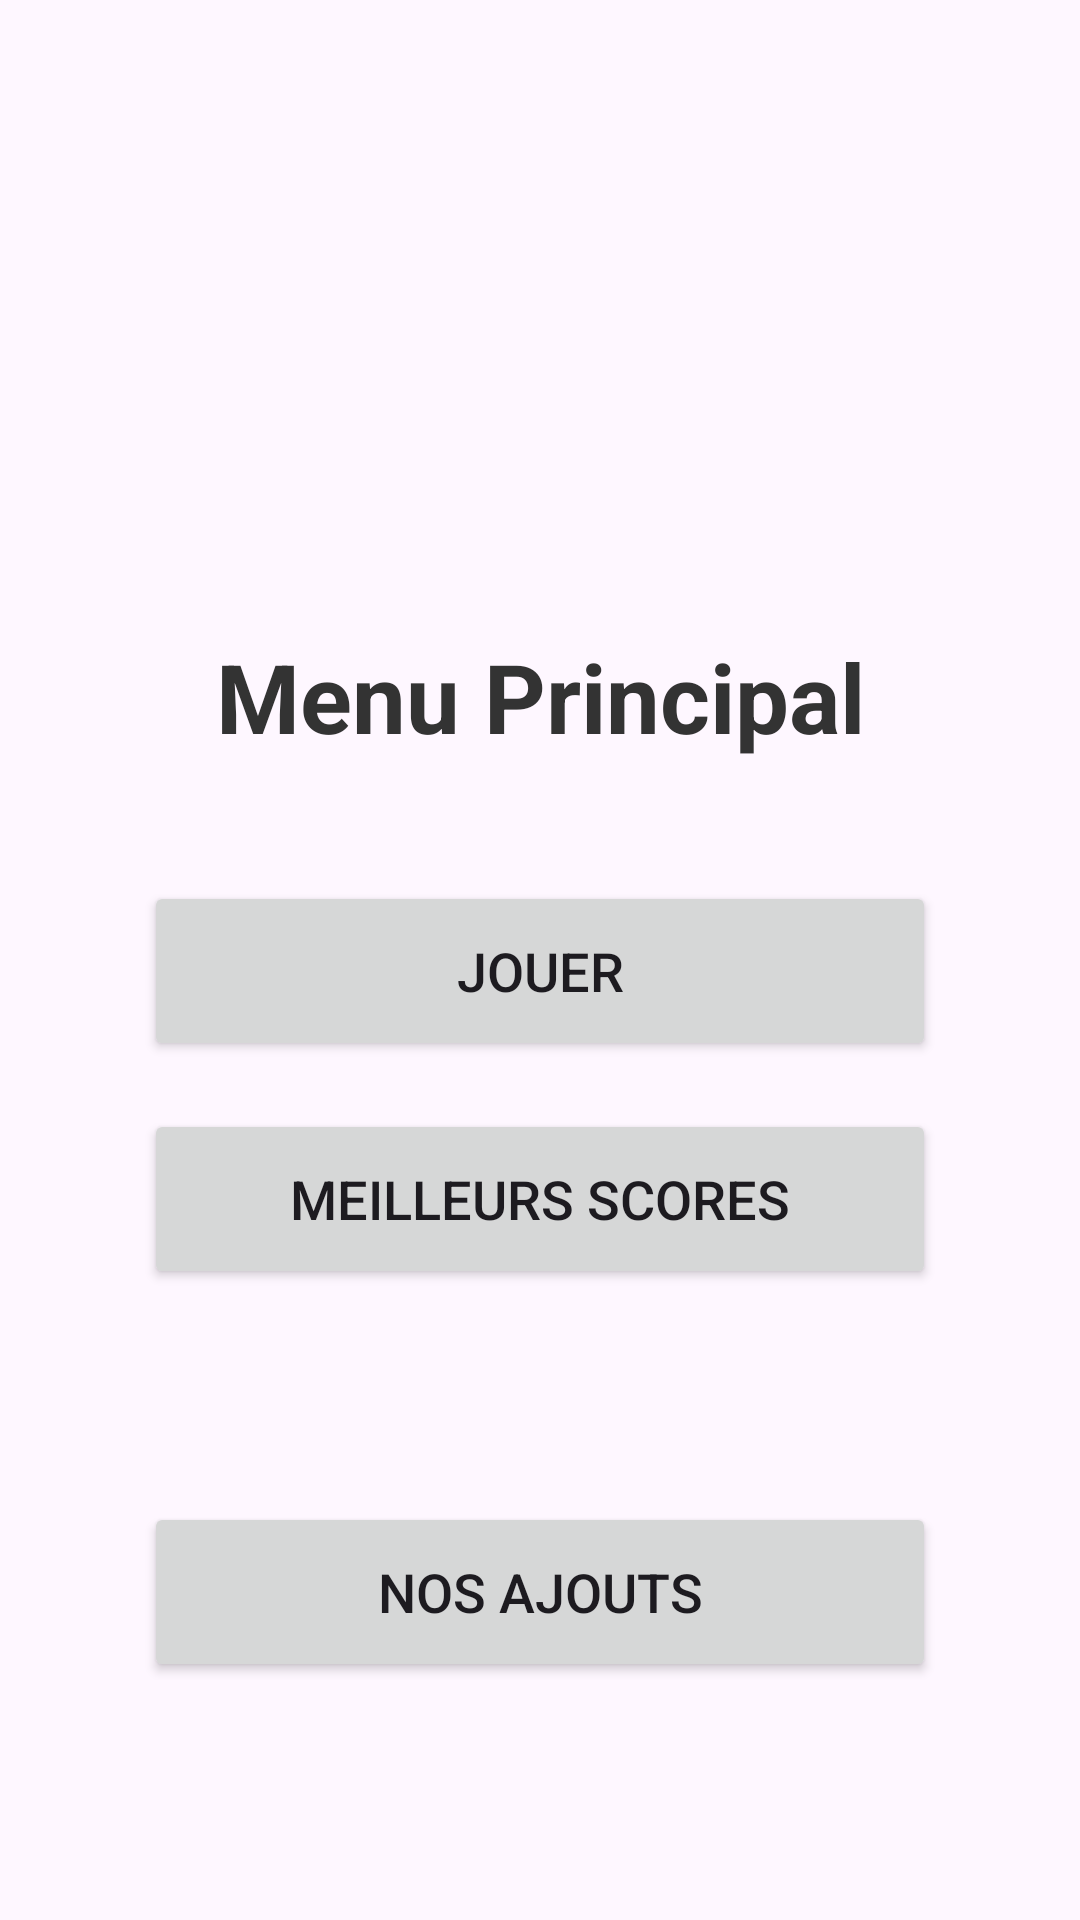

Android layout source for this screen:
<!-- AndroidManifest.xml: application theme Theme.ProjetAndroid -->
<!-- res/layout/activity_main.xml -->
<?xml version="1.0" encoding="utf-8"?>
<androidx.constraintlayout.widget.ConstraintLayout xmlns:android="http://schemas.android.com/apk/res/android"
    xmlns:app="http://schemas.android.com/apk/res-auto"
    xmlns:tools="http://schemas.android.com/tools"
    android:layout_width="match_parent"
    android:layout_height="match_parent"
    android:padding="24dp"
    tools:context=".MainActivity">

    <TextView
        android:id="@+id/tvTitle"
        android:layout_width="wrap_content"
        android:layout_height="wrap_content"
        android:text="@string/menu_title"
        android:textSize="32sp"
        android:textStyle="bold"
        android:textColor="#333333"
        android:layout_marginBottom="40dp"
        app:layout_constraintBottom_toTopOf="@id/btnPlay"
        app:layout_constraintEnd_toEndOf="parent"
        app:layout_constraintStart_toStartOf="parent"
        app:layout_constraintTop_toTopOf="parent"
        app:layout_constraintVertical_chainStyle="packed" />

    <Button
        android:id="@+id/btnPlay"
        android:layout_width="0dp"
        android:layout_height="60dp"
        android:text="@string/btn_play"
        android:textSize="18sp"
        android:layout_marginBottom="16dp"
        android:layout_marginHorizontal="24dp"
        app:layout_constraintBottom_toTopOf="@id/btnHighscores"
        app:layout_constraintEnd_toEndOf="parent"
        app:layout_constraintStart_toStartOf="parent"
        app:layout_constraintTop_toBottomOf="@id/tvTitle" />

    <Button
        android:id="@+id/btnHighscores"
        android:layout_width="0dp"
        android:layout_height="60dp"
        android:text="@string/btn_highscores"
        android:textSize="18sp"
        android:layout_marginHorizontal="24dp"
        app:layout_constraintBottom_toBottomOf="parent"
        app:layout_constraintEnd_toEndOf="parent"
        app:layout_constraintStart_toStartOf="parent"
        app:layout_constraintTop_toBottomOf="@id/btnPlay" />

    <Button
        android:id="@+id/btnFeatures"
        android:layout_width="0dp"
        android:layout_height="60dp"
        android:text="@string/btn_features"
        android:textSize="18sp"
        app:layout_constraintBottom_toBottomOf="parent"
        app:layout_constraintEnd_toEndOf="parent"
        app:layout_constraintStart_toStartOf="parent"
        app:layout_constraintTop_toBottomOf="@id/btnHighscores"
        android:layout_marginHorizontal="24dp"
        android:layout_marginTop="16dp"/>

</androidx.constraintlayout.widget.ConstraintLayout>
<!-- resources referenced by this layout -->
<resources>
  <string name="btn_features">Nos Ajouts</string>
  <string name="btn_highscores">Meilleurs Scores</string>
  <string name="btn_play">Jouer</string>
  <string name="menu_title">Menu Principal</string>
  <style name="Theme.ProjetAndroid" parent="Base.Theme.ProjetAndroid" />
  <style name="Base.Theme.ProjetAndroid" parent="Theme.Material3.DayNight.NoActionBar">
          
          
      </style>
</resources>
